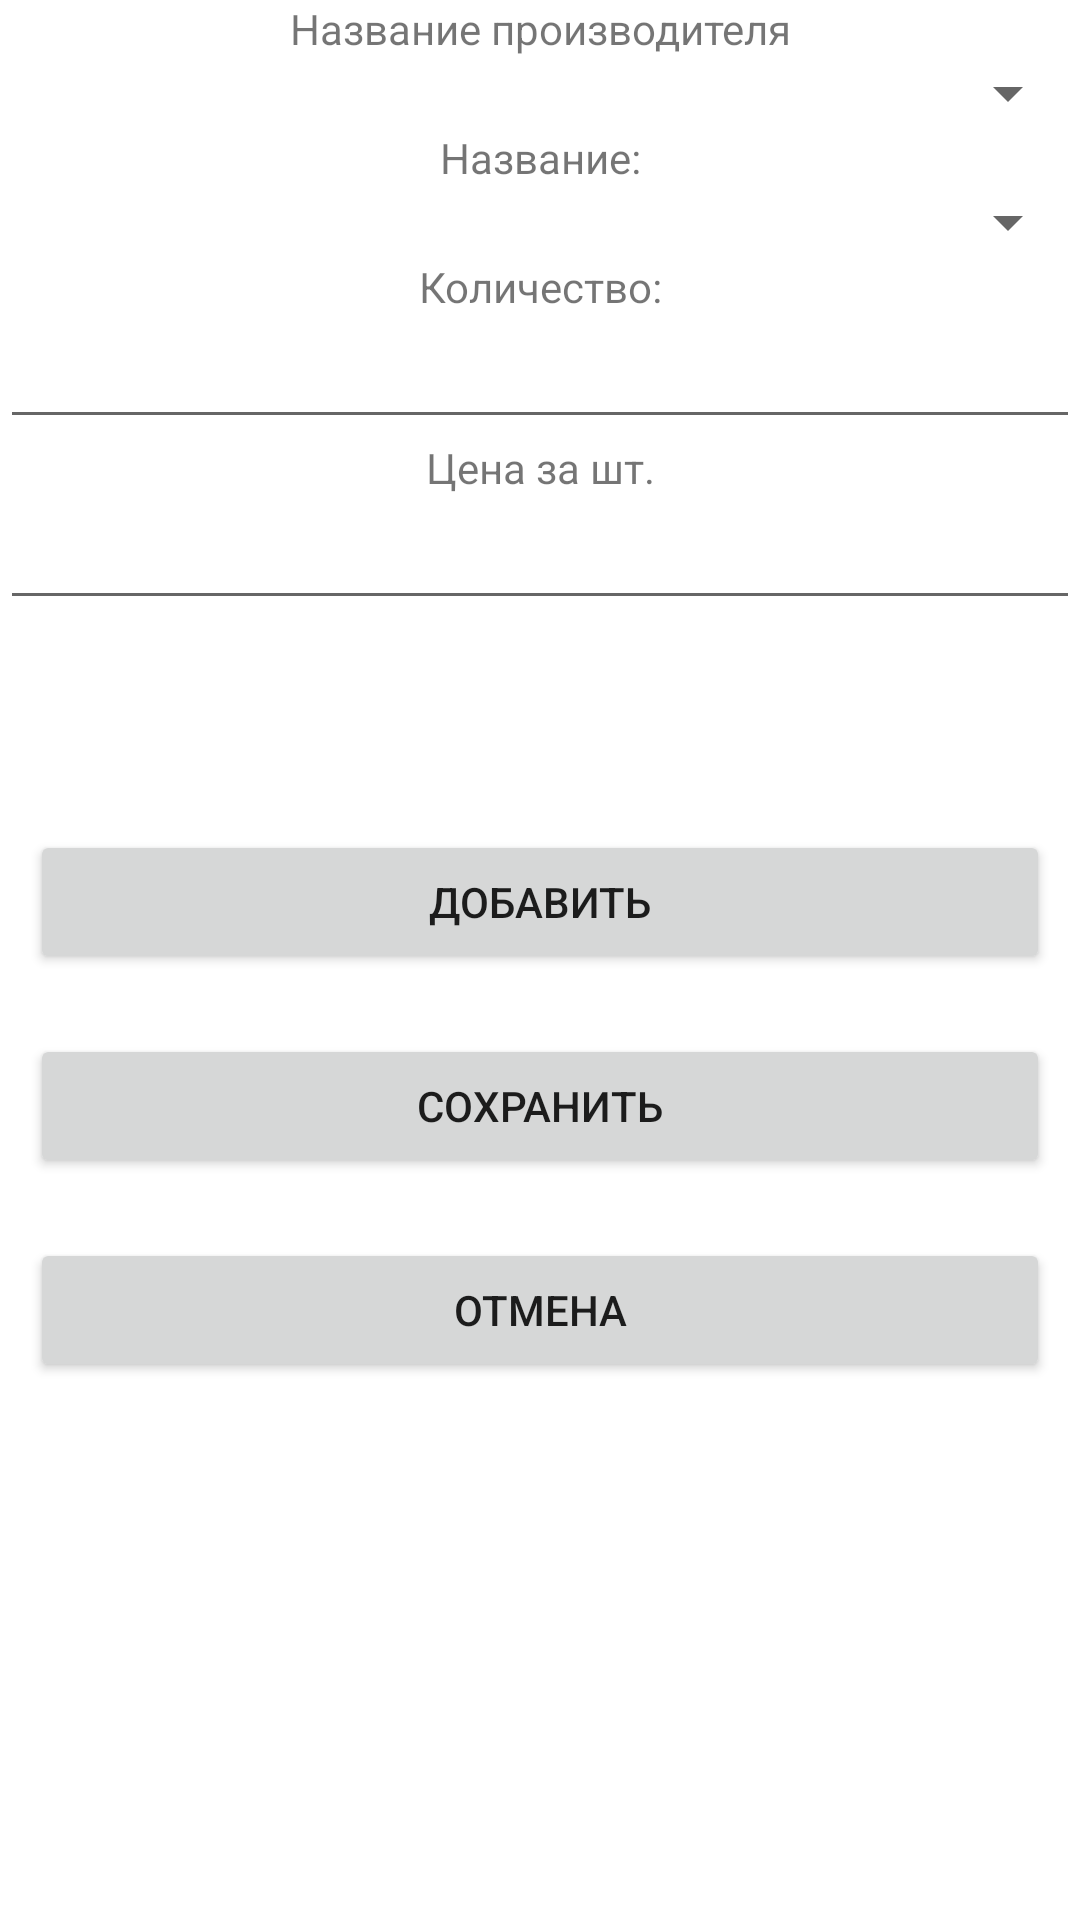

This screen was rendered from an Android layout file. Write that file and the resources it references.
<!-- AndroidManifest.xml: application theme Theme.PharmacyStorage -->
<!-- res/layout/activity_create_request.xml -->
<?xml version="1.0" encoding="utf-8"?>
<LinearLayout xmlns:android="http://schemas.android.com/apk/res/android"
    xmlns:app="http://schemas.android.com/apk/res-auto"
    xmlns:tools="http://schemas.android.com/tools"
    android:layout_width="match_parent"
    android:layout_height="match_parent"
    android:orientation="vertical"
    tools:context=".activities.CreateRequestActivity">

    <TextView
        android:id="@+id/text_view_manufacturer_name"
        android:gravity="center"
        android:layout_width="match_parent"
        android:layout_height="wrap_content"
        android:text="@string/text_view_manufacturer_name" />

    <Spinner
        android:id="@+id/spinner_manufacturer_name"
        android:layout_width="match_parent"
        android:layout_height="wrap_content" />

    <TextView
        android:id="@+id/text_view_medicine_name"
        android:gravity="center"
        android:layout_width="match_parent"
        android:layout_height="wrap_content"
        android:text="@string/text_view_medicine_name" />

    <Spinner
        android:id="@+id/spinner_medicine_name"
        android:layout_width="match_parent"
        android:layout_height="wrap_content" />

    <TextView
        android:id="@+id/text_view_count"
        android:gravity="center"
        android:layout_width="match_parent"
        android:layout_height="wrap_content"
        android:text="@string/text_view_count" />

    <EditText
        android:id="@+id/edit_text_count"
        android:layout_width="match_parent"
        android:layout_height="wrap_content"
        android:ems="10"
        android:inputType="number" />

    <TextView
        android:id="@+id/text_view_cost"
        android:gravity="center"
        android:layout_width="match_parent"
        android:layout_height="wrap_content"
        android:text="@string/text_view_cost" />

    <EditText
        android:id="@+id/edit_text_cost"
        android:layout_width="match_parent"
        android:layout_height="wrap_content"
        android:ems="10"
        android:inputType="number" />

    <LinearLayout
        android:layout_width="match_parent"
        android:layout_height="wrap_content"
        android:layout_margin="30dp"
        android:orientation="horizontal"/>

    <Button
        android:id="@+id/button_add"
        android:layout_width="match_parent"
        android:layout_height="wrap_content"
        android:layout_margin="10dp"
        android:text="@string/button_add_text"/>

    <Button
        android:id="@+id/button_save"
        android:layout_width="match_parent"
        android:layout_height="wrap_content"
        android:layout_margin="10dp"
        android:text="@string/button_save" />

    <Button
        android:id="@+id/button_cancel"
        android:layout_width="match_parent"
        android:layout_height="wrap_content"
        android:layout_margin="10dp"
        android:text="@string/button_cancel_text" />

    <ScrollView
        android:id="@+id/scrollViewMedicines"
        android:layout_width="match_parent"
        android:layout_height="match_parent">

        <LinearLayout
            android:layout_width="match_parent"
            android:layout_height="wrap_content"
            android:orientation="vertical" >

            <TableLayout
                android:id="@+id/tableLayoutMed"
                android:layout_width="match_parent"
                android:layout_height="match_parent">

                <TableRow
                    android:layout_width="match_parent"
                    android:layout_height="match_parent" />

                <TableRow
                    android:layout_width="match_parent"
                    android:layout_height="match_parent" />

                <TableRow
                    android:layout_width="match_parent"
                    android:layout_height="match_parent" />
            </TableLayout>
        </LinearLayout>
    </ScrollView>

</LinearLayout>
<!-- resources referenced by this layout -->
<resources>
  <string name="button_add_text">Добавить</string>
  <string name="button_cancel_text">Отмена</string>
  <string name="button_save">Сохранить</string>
  <string name="text_view_cost">Цена за шт.</string>
  <string name="text_view_count">Количество: </string>
  <string name="text_view_manufacturer_name">Название производителя</string>
  <string name="text_view_medicine_name">Название: </string>
  <style name="Theme.PharmacyStorage" parent="Theme.MaterialComponents.DayNight.DarkActionBar">
          
          <item name="colorPrimary">@color/purple_500</item>
          <item name="colorPrimaryVariant">@color/purple_700</item>
          <item name="colorOnPrimary">@color/white</item>
          
          <item name="colorSecondary">@color/teal_200</item>
          <item name="colorSecondaryVariant">@color/teal_700</item>
          <item name="colorOnSecondary">@color/black</item>
          
          <item name="android:statusBarColor" tools:targetApi="l">?attr/colorPrimaryVariant</item>
          
      </style>
  <!-- not gathered from this repository: default colours our renderer supplied (Android Studio template values) -->
  <color name="purple_500">#FF6200EE</color>
  <color name="purple_700">#FF3700B3</color>
  <color name="teal_200">#FF03DAC5</color>
  <color name="teal_700">#FF018786</color>
  <color name="black">#FF000000</color>
  <color name="white">#FFFFFFFF</color>
</resources>
